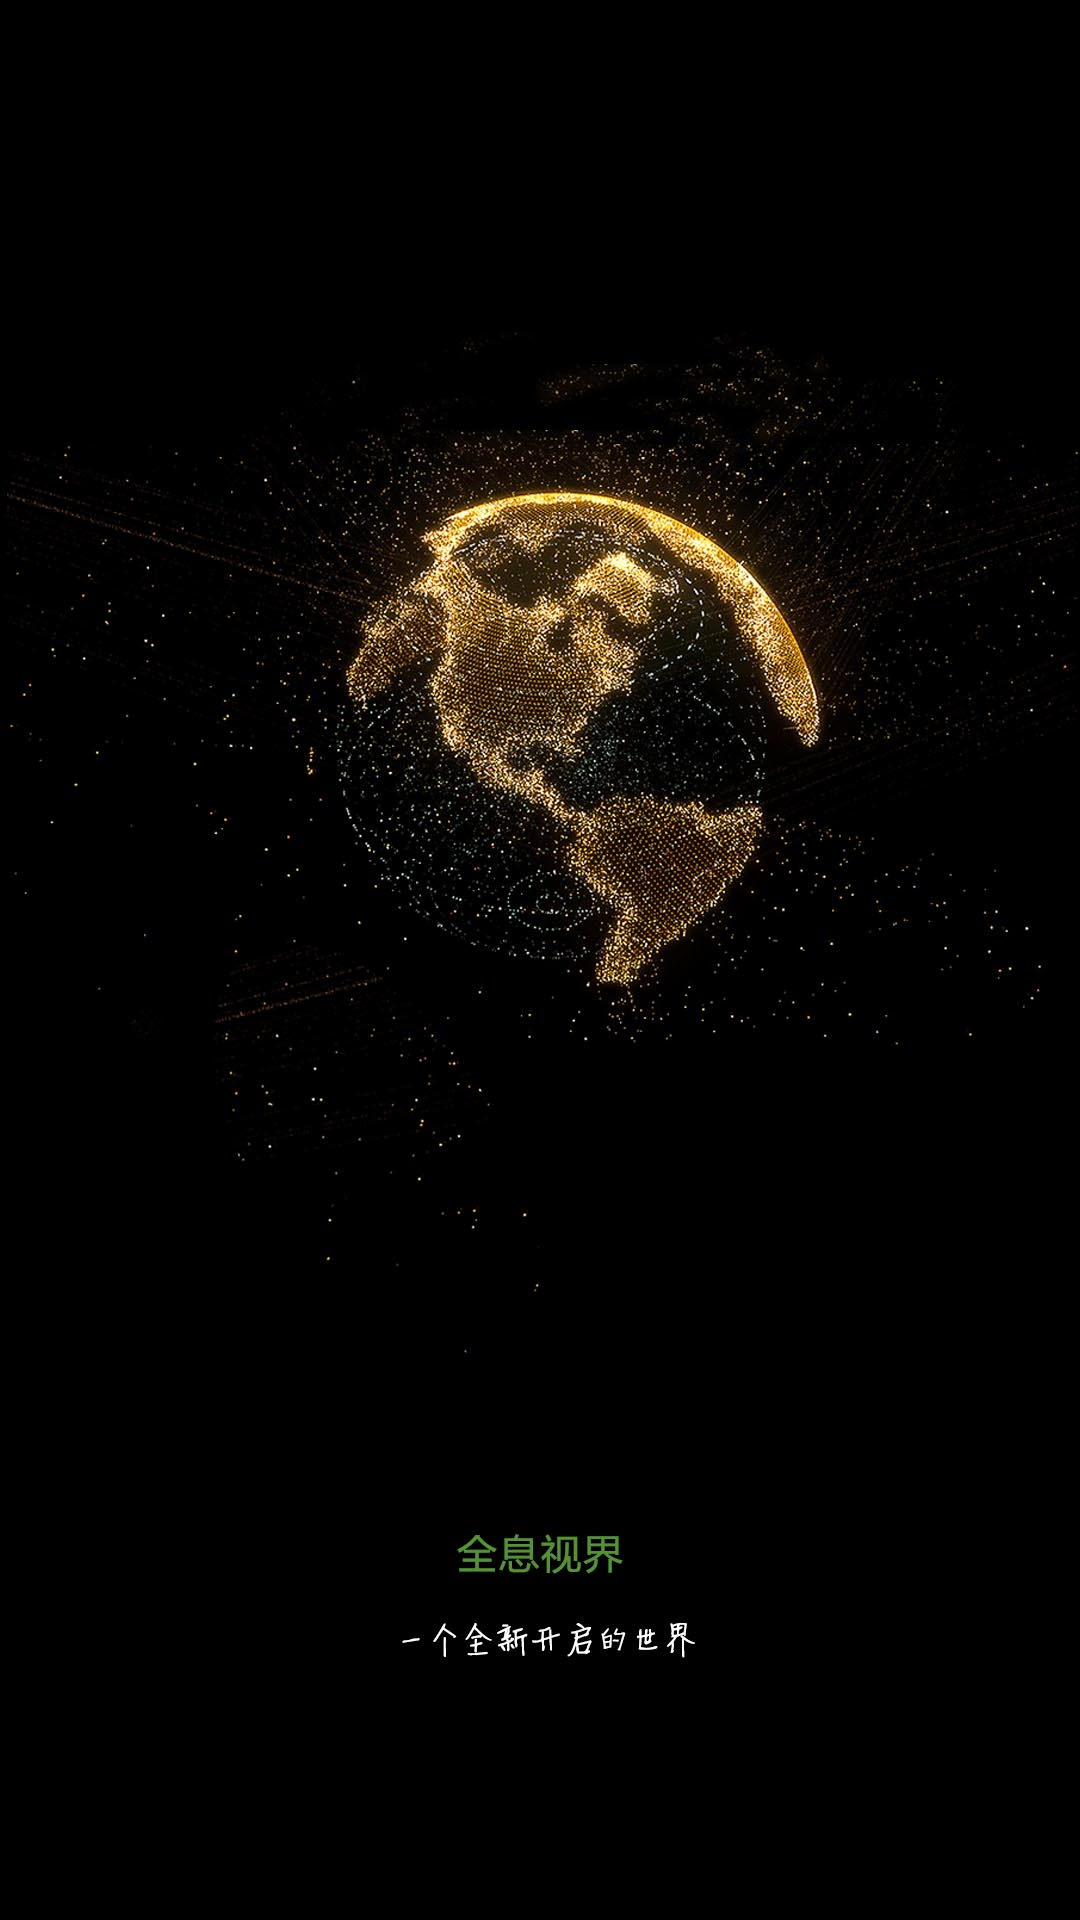

Produce the Android XML layout that renders to this screen, including the resource entries it uses.
<!-- AndroidManifest.xml: application theme AppTheme -->
<!-- res/layout/welcome_activity.xml -->
<?xml version="1.0" encoding="utf-8"?>
<LinearLayout xmlns:android="http://schemas.android.com/apk/res/android"
    android:orientation="vertical" android:layout_width="match_parent"
    android:layout_height="match_parent"
    android:background="@drawable/lunch"
    >


</LinearLayout>
<!-- resources referenced by this layout -->
<resources>
  <!-- drawable lunch: jpg bitmap (drawable-xhdpi, 104922 bytes) -->
  <style name="AppTheme" parent="Theme.AppCompat.Light.DarkActionBar" />
</resources>
